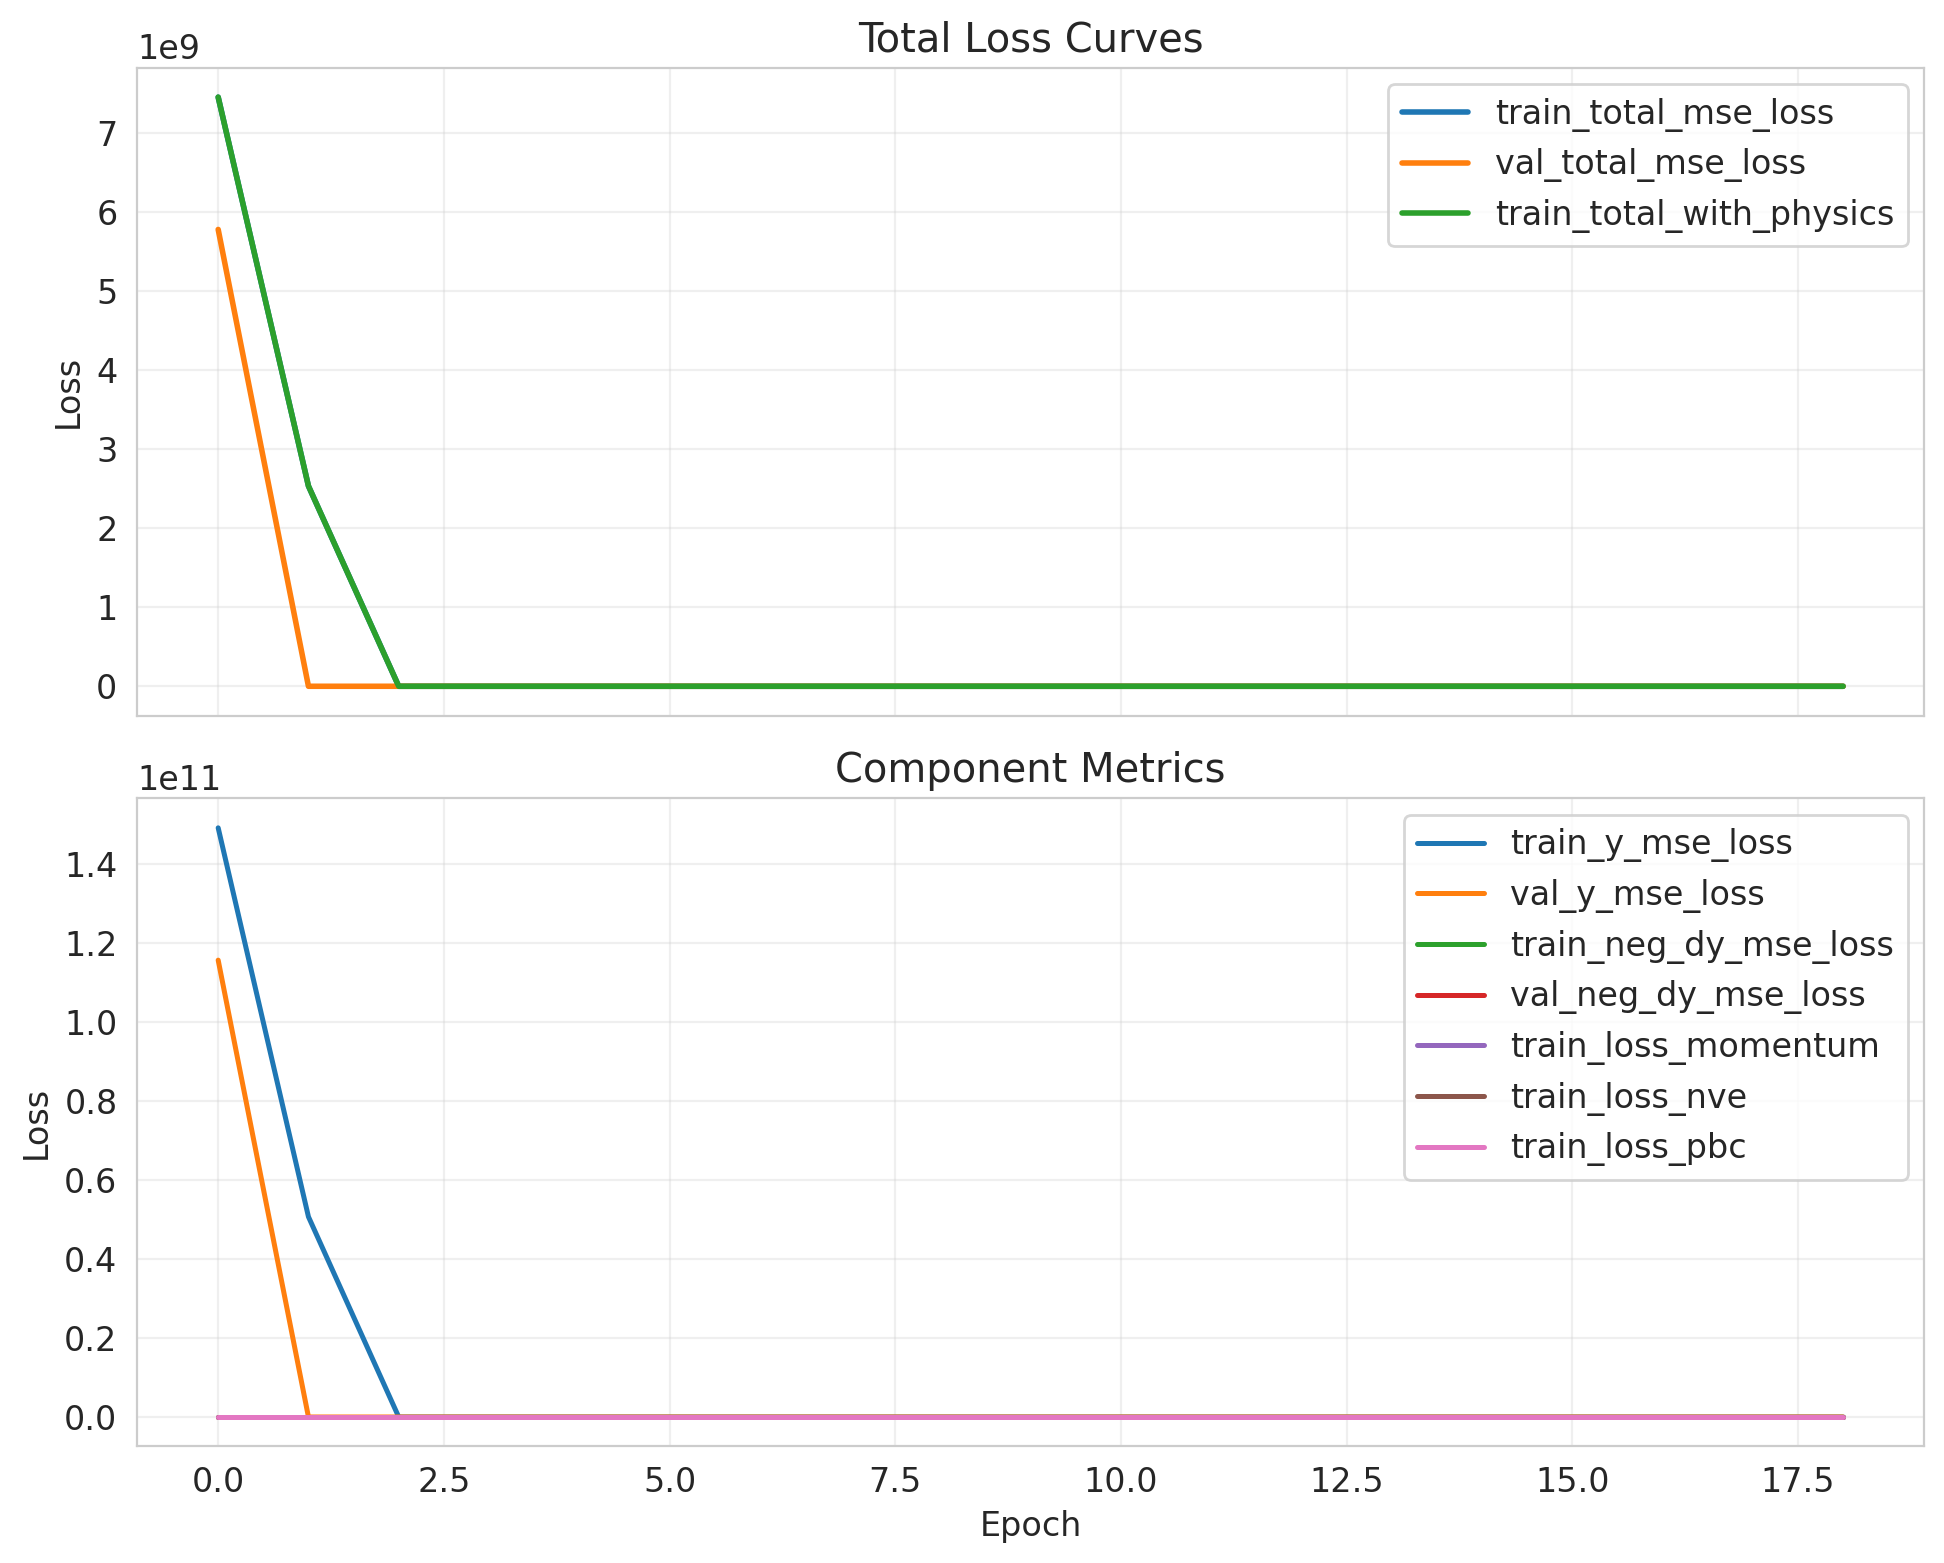

Values plotted in this chart, from the file beside it:
epoch, lr, train_loss_momentum, train_loss_nve, train_loss_pbc, train_neg_dy_mse_loss, train_nve_weight_effective, train_total_mse_loss, train_total_with_physics, train_y_mse_loss, val_neg_dy_l1_loss, val_neg_dy_mse_loss, val_total_l1_loss, val_total_mse_loss, val_y_l1_loss, val_y_mse_loss
0, , , , , , , , , , , , , , , 
0.0, 2.051110459433403e-05, 7.699578279639352e-13, 0.0, 0.0, 740.7, 0.0, 7453469184, 7453773824, 149069365248, 19.61, 697.3, 17018, 5779594752, 339988, 115591872512
1.0, 2.051110459433403e-05, 3.3585596109775295e-11, 2.2245432492601358e-13, 0.0, 724.1, 0.01002, 2533135104, 2533596416, 50662686720, 12.46, 273.8, 12.23, 264.4, 7.784, 85.95
2.0, 2.051110459433403e-05, 1.2234341317807207e-09, 2.9612757558583613e-12, 0.0, 69.6, 0.02004, 160.2, 160.2, 1882, 3.493, 24.56, 4.335, 44.23, 20.34, 417.9
3.0, 2.051110459433403e-05, 1.1091999541079645e-09, 4.111056547267955e-12, 0.0, 42.36, 0.03006, 99, 98.99, 1175, 2.832, 16.14, 3.99, 49.31, 26.01, 679.7
4.0, 2.051110459433403e-05, 1.108352520873268e-09, 2.8918770589997367e-12, 0.0, 40.76, 0.03006, 116.6, 116.6, 1558, 2.954, 16.7, 4.939, 107, 42.65, 1822
5.0, 2.051110459433403e-05, 1.037213759325084e-09, 3.3738437391073184e-12, 0.0, 14.01, 0.03006, 24.73, 24.73, 228.4, 2.213, 9.99, 2.382, 11.16, 5.595, 33.34
6.0, 2.051110459433403e-05, 1.0109110215594797e-09, 3.1675718905471717e-12, 0.0, 18.89, 0.03006, 46.92, 46.93, 579.6, 1.896, 7.704, 2.032, 8.457, 4.611, 22.77
7.0, 2.051110459433403e-05, 9.585969795722349e-10, 3.1456334932677965e-12, 0.0, 17.29, 0.03006, 54.56, 54.57, 762.8, 1.94, 7.556, 2.712, 22.35, 17.39, 303.5
8.0, 2.051110459433403e-05, 9.276140966463231e-10, 3.610663851238982e-12, 0.0, 23.61, 0.03006, 78.52, 78.53, 1122, 1.814, 7.697, 1.775, 7.398, 1.041, 1.709
9.0, 2.051110459433403e-05, 9.145464385795776e-10, 3.1060846169411738e-12, 0.0, 18.07, 0.03006, 67.05, 67.06, 997.6, 1.624, 5.648, 2.294, 16.7, 15.02, 226.6
10.0, 2.051110459433403e-05, 8.999324618841342e-10, 3.1201579948209046e-12, 0.0, 22.95, 0.03006, 80.45, 80.46, 1173, 1.834, 6.935, 3.123, 44.73, 27.6, 762.9
11.0, 2.051110459433403e-05, 8.550188335121334e-10, 2.804366981690176e-12, 0.0, 19.01, 0.03006, 62.87, 62.87, 896.2, 1.658, 5.817, 2.184, 12.98, 12.17, 149.1
12.0, 2.051110459433403e-05, 8.680197116639476e-10, 3.1999895355044883e-12, 0.0, 12.4, 0.03006, 39.5, 39.43, 554.2, 12.28, 260.6, 13.72, 333.9, 41.22, 1727
13.0, 2.051110459433403e-05, 8.145714103235946e-10, 3.218623501402562e-12, 0.0, 4.884, 0.03006, 13.78, 13.78, 182.8, 1.339, 3.716, 1.567, 5.305, 5.907, 35.51
14.0, 2.051110459433403e-05, 8.020841213429719e-10, 3.187411706101484e-12, 0.0, 11.12, 0.03006, 48.67, 48.68, 762.2, 1.245, 3.244, 1.898, 13.32, 14.29, 204.7
15.0, 2.051110459433403e-05, 7.896394649264948e-10, 3.2523183365190667e-12, 0.0, 11.22, 0.03006, 45.5, 45.45, 696.8, 4.644, 41.46, 5.632, 69.34, 24.41, 599.1
16.0, 2.051110459433403e-05, 7.616497987861237e-10, 2.9755347491500217e-12, 0.0, 13.77, 0.03006, 50.1, 50.11, 740.4, 1.714, 6, 1.824, 6.504, 3.917, 16.08
17.0, 2.051110459433403e-05, 7.445373761960639e-10, 3.5724754317983942e-12, 0.0, 9.727, 0.03006, 44.49, 44.48, 705, 1.398, 3.823, 3.566, 103.8, 44.76, 2004
18.0, 2.051110459433403e-05, 7.204643548419654e-10, 2.95750988803245e-12, 0.0, 12.34, 0.03006, 48.31, 48.32, 731.7, 1.304, 3.551, 1.272, 3.408, 0.6652, 0.6942
